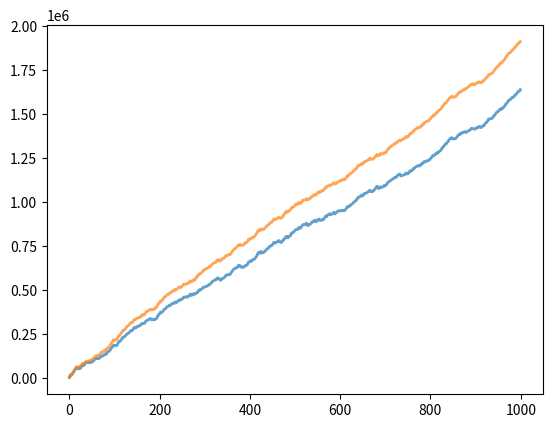

Write Python code to recreate this figure.
# -*- coding: utf-8 -*-
"""
Created on Sun Aug 12 11:14:32 2018

[redacted]
"""

import numpy as np
import matplotlib.pyplot as plt
sampleNo = 1002;
mu = 1500
sigma = 900
np.random.seed(0)
s = np.random.normal(mu, sigma, sampleNo )
# 产生一个(mu, sigma)的正态分布，并且丛中提取sampleNo个数据
st1 = 0.0
st2 = 0.0
val1 = []
val2 = []
value = 4
cost = 1.5

for index in range(2,len(s)):
    pre1 = s[index-1]
    pre2 = (s[index-1] + s[index-2]) / 2.0
    fact1 = pre1 if s[index] > pre1 else s[index]
    fact2 = pre2 if s[index] > pre2 else s[index]
    st1 += -pre1*1.5+4*fact1
    st2 += -pre2*1.5+4*fact2
    val1.append(st1)
    val2.append(st2)
plt.plot(val1, ms=15, lw=2, alpha=0.7)
plt.plot(val2, ms=15, lw=2, alpha=0.7)